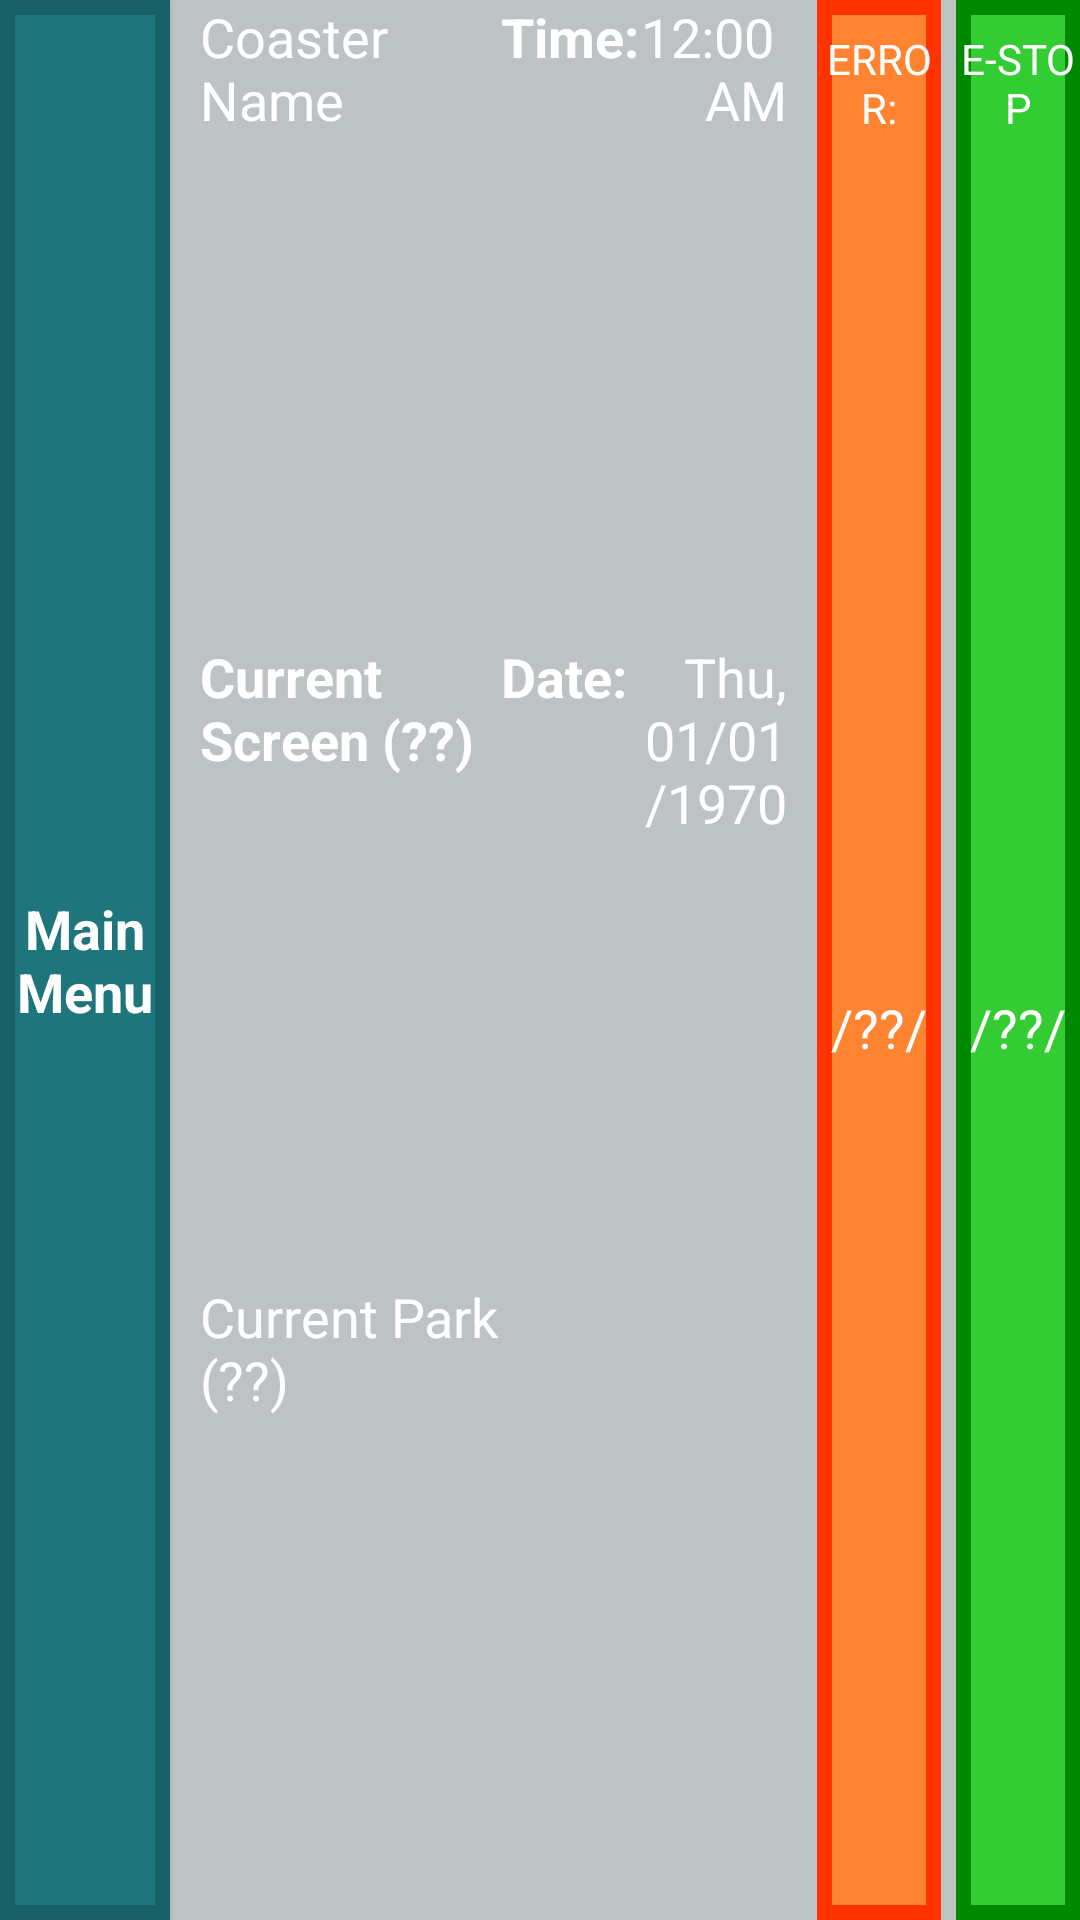

Write the Android layout XML for this screen, with the resource values it uses.
<!-- AndroidManifest.xml: application theme AppTheme -->
<!-- res/layout/header.xml -->
<?xml version="1.0" encoding="utf-8"?>
<LinearLayout xmlns:android="http://schemas.android.com/apk/res/android"
    android:layout_width="match_parent"
    android:layout_height="wrap_content"
    android:orientation="vertical">

    <LinearLayout
        android:orientation="horizontal"
        android:layout_width="match_parent"
        android:layout_height="0dp"
        android:layout_weight="1">

        <Button
            android:layout_width="0dp"
            android:layout_height="match_parent"
            android:layout_weight="1.5"
            android:background="@drawable/nav_button_background"
            android:text="Main Menu"
            android:textAppearance="?android:attr/textAppearanceMedium"
            android:textStyle="bold"
            android:id="@+id/return_button" />

        <include
            layout="@layout/header_base"
            android:layout_width="0dp"
            android:layout_height="match_parent"
            android:layout_weight="8" />

    </LinearLayout>

</LinearLayout>
<!-- res/layout/header_base.xml (included above) -->
<?xml version="1.0" encoding="utf-8"?>
<LinearLayout xmlns:android="http://schemas.android.com/apk/res/android"
    android:layout_width="match_parent"
    android:layout_height="match_parent"
    android:orientation="vertical">

    <LinearLayout
        android:layout_width="match_parent"
        android:layout_height="0dp"
        android:layout_weight="1"
        android:orientation="horizontal">

<include
    layout="@layout/header_info"
    android:layout_width="0dp"
    android:layout_height="match_parent"
    android:layout_marginStart="5dp"
    android:layout_weight="5"
    />

        <LinearLayout
            android:layout_width="0dp"
            android:layout_height="match_parent"
            android:layout_marginStart="5dp"
            android:layout_weight="1"
            android:background="@drawable/status_background_mid"
            android:onClick="gotoError"
            android:orientation="vertical">

            <TextView
                android:id="@+id/error_title"
                android:layout_width="match_parent"
                android:layout_height="wrap_content"
                android:layout_marginTop="10dp"
                android:gravity="center_horizontal"
                android:text="ERROR:"
                android:textAppearance="?android:attr/textAppearanceSmall"
                android:textColor="@color/white" />

            <TextView
                android:id="@+id/error_status"
                android:layout_width="match_parent"
                android:layout_height="0dp"
                android:layout_weight="1"
                android:gravity="center"
                android:text="/??/"
                android:textAppearance="?android:attr/textAppearanceMedium" />


        </LinearLayout>

        <LinearLayout
            android:layout_width="0dp"
            android:layout_height="match_parent"
            android:layout_marginStart="5dp"
            android:layout_weight="1"
            android:background="@drawable/status_background_ok"
            android:onClick="gotoEstop"
            android:orientation="vertical">

            <TextView
                android:id="@+id/e_stop_title"
                android:layout_width="match_parent"
                android:layout_height="wrap_content"
                android:layout_marginTop="10dp"
                android:gravity="center_horizontal"
                android:text="@string/estop_title"
                android:textAppearance="?android:attr/textAppearanceSmall"
                android:textColor="@color/white" />

            <TextView
                android:id="@+id/e_stop_status"
                android:layout_width="match_parent"
                android:layout_height="0dp"
                android:layout_weight="1"
                android:gravity="center"
                android:text="/??/"
                android:textAppearance="?android:attr/textAppearanceMedium" />

        </LinearLayout>

    </LinearLayout>

</LinearLayout>
<!-- res/layout/header_info.xml (included above) -->
<?xml version="1.0" encoding="utf-8"?>
<LinearLayout xmlns:android="http://schemas.android.com/apk/res/android"
android:layout_height="match_parent"
    android:layout_width="match_parent"
android:background="@drawable/information_background"
android:orientation="horizontal">


<LinearLayout
    android:layout_width="0dp"
    android:layout_height="match_parent"
    android:layout_marginLeft="5dp"
    android:layout_weight="1"
    android:orientation="vertical">

    <TextView
        android:id="@+id/current_coaster"
        android:layout_width="match_parent"
        android:layout_height="0dp"
        android:layout_weight="1"
        android:text="Coaster Name"
        android:textAppearance="?android:attr/textAppearanceMedium"
        android:textColor="@color/white" />

    <TextView
        android:id="@+id/current_screen"
        android:layout_width="match_parent"
        android:layout_height="0dp"
        android:layout_weight="1"
        android:text="Current Screen (??)"
        android:textAppearance="?android:attr/textAppearanceMedium"
        android:textStyle="bold" />

    <TextView
        android:id="@+id/current_park"
        android:layout_width="match_parent"
        android:layout_height="0dp"
        android:layout_weight="1"
        android:text="Current Park (??)"
        android:textAppearance="?android:attr/textAppearanceMedium" />

</LinearLayout>

<LinearLayout
    android:layout_width="0dp"
    android:layout_height="match_parent"
    android:layout_weight="1"
    android:orientation="vertical"
    android:paddingRight="5dp">

    <LinearLayout
        android:layout_width="match_parent"
        android:layout_height="0dp"
        android:layout_weight="1"
        android:orientation="horizontal">

        <TextView
            android:id="@+id/timeText"
            android:layout_width="wrap_content"
            android:layout_height="match_parent"
            android:text="Time:"
            android:textAppearance="?android:attr/textAppearanceMedium"
            android:textStyle="bold" />

        <TextClock
            android:id="@+id/textClockTime"
            android:layout_width="match_parent"
            android:layout_height="match_parent"
            android:gravity="right"
            android:textAppearance="?android:attr/textAppearanceMedium" />
    </LinearLayout>

    <LinearLayout
        android:layout_width="match_parent"
        android:layout_height="0dp"
        android:layout_weight="1"
        android:orientation="horizontal">

        <TextView
            android:id="@+id/dateText"
            android:layout_width="wrap_content"
            android:layout_height="match_parent"
            android:text="Date:"
            android:textAppearance="?android:attr/textAppearanceMedium"
            android:textStyle="bold" />

        <TextClock
            android:id="@+id/textClockDate"
            android:layout_width="match_parent"
            android:layout_height="match_parent"
            android:format12Hour="EEE, MM/dd/yyyy"
            android:format24Hour="EEE, MM/dd/yyyy"
            android:gravity="right"
            android:textAppearance="?android:attr/textAppearanceMedium" />

    </LinearLayout>

    <LinearLayout
        android:layout_width="match_parent"
        android:layout_height="0dp"
        android:layout_weight="1"
        android:orientation="horizontal">

    </LinearLayout>

</LinearLayout>

</LinearLayout>
<!-- resources referenced by this layout -->
<resources>
  <color name="white">#FFFFFF</color>
  <!-- drawable nav_button_background (drawable) -->
  <?xml version="1.0" encoding="utf-8"?>
  <shape xmlns:android="http://schemas.android.com/apk/res/android"
      android:shape="rectangle">
      <solid android:color="@color/nav_button"/>
  
      <stroke android:width="5dp" android:color="@color/nav_button_border" />
  
  </shape>
  <!-- drawable status_background_mid (drawable) -->
  <?xml version="1.0" encoding="utf-8"?>
  <shape xmlns:android="http://schemas.android.com/apk/res/android"
      android:shape="rectangle">
      <solid android:color="@color/mode_background_function"/>
      <stroke android:width="5dp" android:color="@color/status_triggered" />
  </shape>
  <!-- drawable status_background_ok (drawable) -->
  <?xml version="1.0" encoding="utf-8"?>
  <shape xmlns:android="http://schemas.android.com/apk/res/android"
      android:shape="rectangle">
      <solid android:color="@color/e_stop_status_okay"/>
      <stroke android:width="5dp" android:color="@color/status_ok_border" />
  </shape>
  <string name="estop_title">E-STOP</string>
  <style name="AppTheme" parent="@style/Theme.AppCompat.Light.NoActionBar">
          <item name="android:colorBackground">@color/panelview_background</item>
          <item name="windowActionBar">false</item>
          <item name="android:windowFullscreen">true</item>
          <item name="android:windowContentOverlay">@null</item>
          <item name="android:textColor">#ffffffff</item>
      </style>
  <color name="nav_button">#1E757C</color>
  <color name="nav_button_border">#186065</color>
  <color name="mode_background_function">#FF8431</color>
  <color name="status_triggered">#FF3300</color>
  <color name="e_stop_status_okay">#33CC33</color>
  <color name="status_ok_border">#008800</color>
  <color name="panelview_background">#BDC2C5</color>
</resources>
